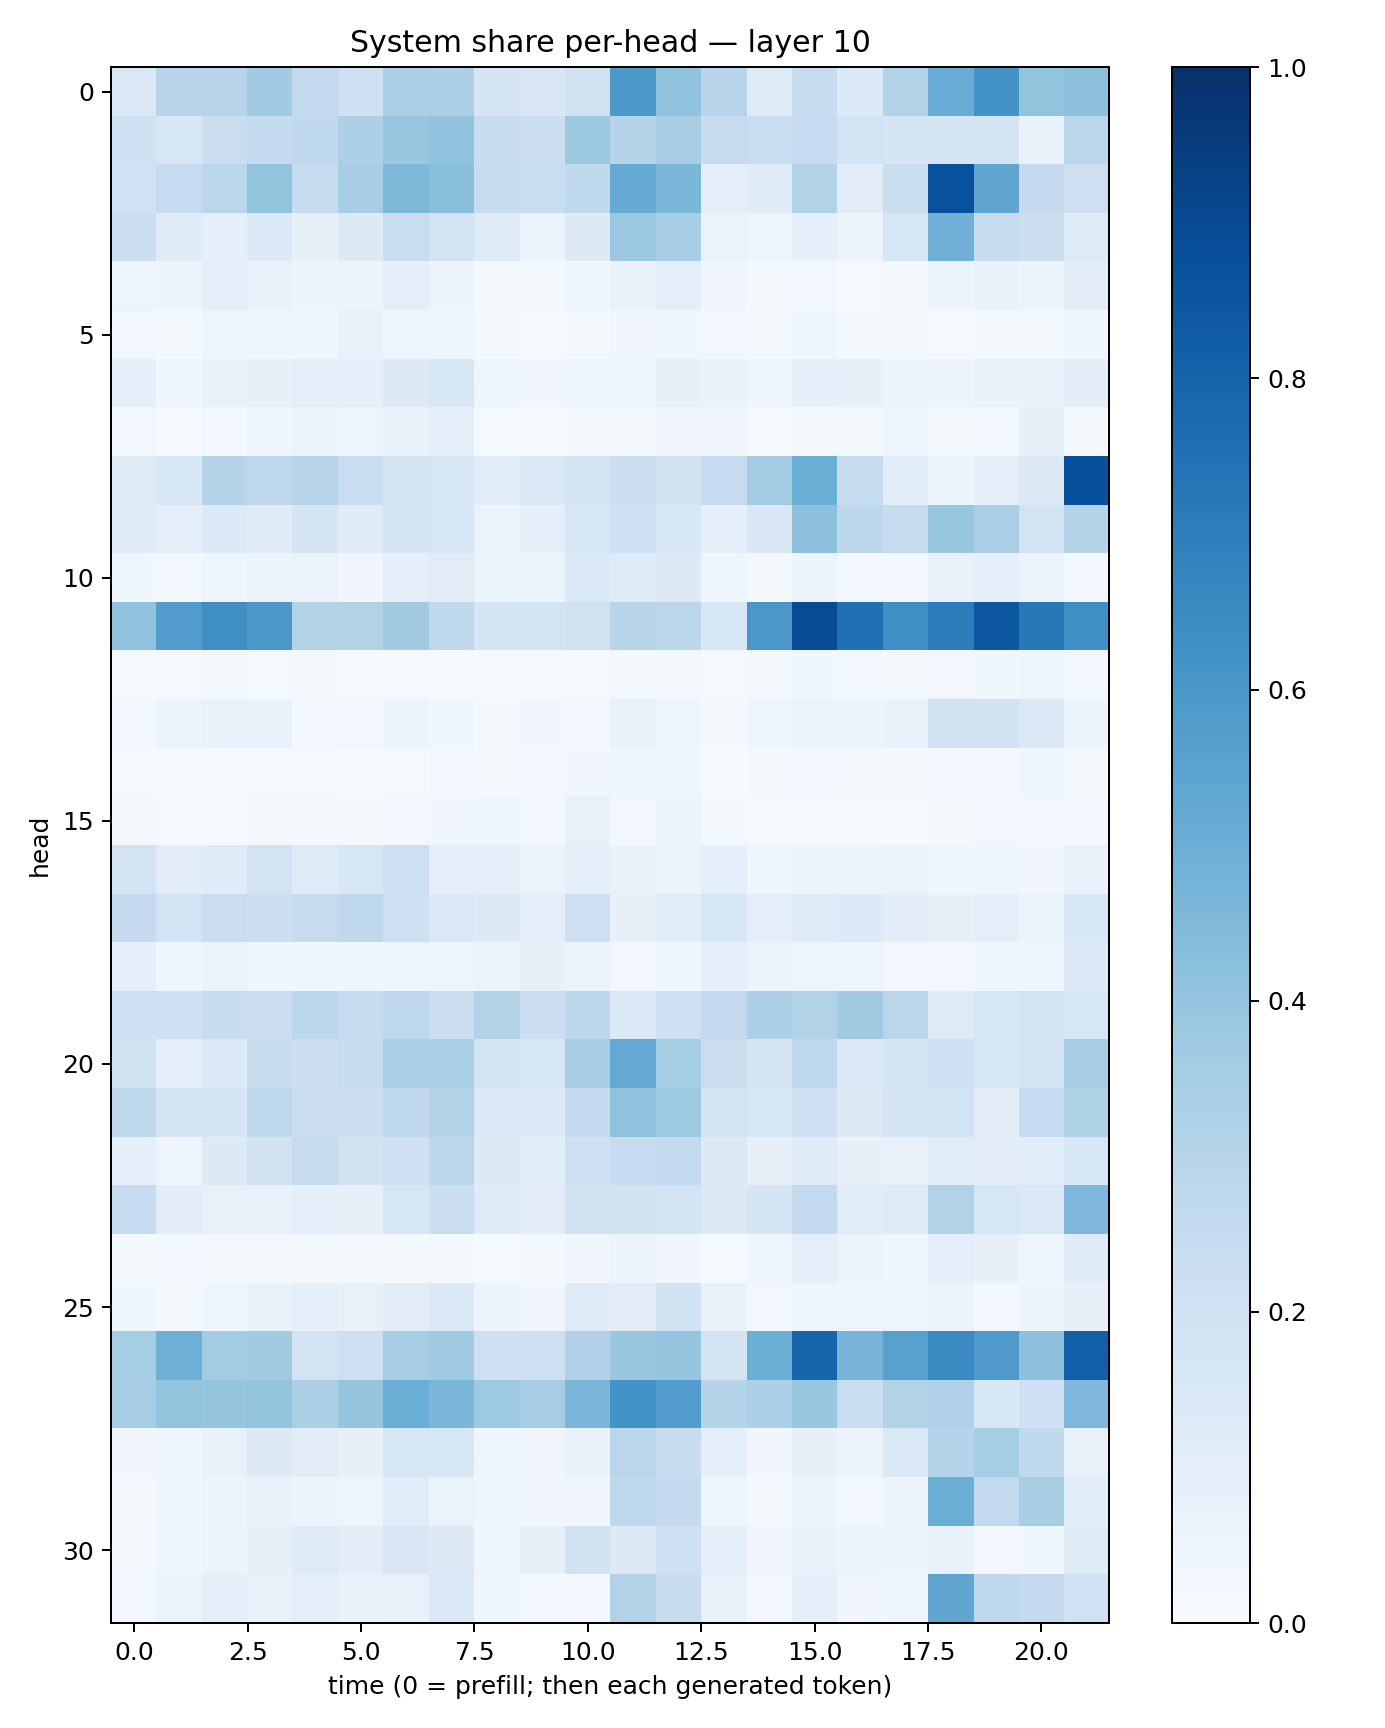

Values plotted in this chart, from the file beside it:
0.1448657, 0.29634562, 0.29592073, 0.36492634, 0.2581067, 0.20473309, 0.33206668, 0.32431835, 0.16642319, 0.15190604, 0.1974635, 0.5920868, 0.40882364, 0.2940001, 0.12280548, 0.23948911, 0.13590975, 0.30886433, 0.50426096, 0.62034184, 0.40116462, 0.41566113
0.208, 0.1626, 0.219, 0.2573, 0.263, 0.3277, 0.3882, 0.4042, 0.2412, 0.2168, 0.3761, 0.304, 0.347, 0.2445, 0.2306, 0.2485, 0.1853, 0.1658, 0.1716, 0.1725, 0.07023, 0.2874
0.2, 0.248, 0.2853, 0.4002, 0.2395, 0.3444, 0.4566, 0.4225, 0.2368, 0.2311, 0.2619, 0.5189, 0.4599, 0.09914, 0.1175, 0.3119, 0.1108, 0.2322, 0.8721, 0.5328, 0.2529, 0.2123
0.2179, 0.1242, 0.08756, 0.1339, 0.08314, 0.1262, 0.234, 0.1848, 0.1227, 0.05482, 0.1262, 0.3818, 0.3458, 0.06284, 0.04318, 0.09268, 0.05791, 0.1617, 0.4819, 0.2416, 0.2152, 0.1224
0.0492, 0.05559, 0.0997, 0.07208, 0.05158, 0.05792, 0.09865, 0.0566, 0.0213, 0.01594, 0.04148, 0.06905, 0.09407, 0.03245, 0.0157, 0.02404, 0.009894, 0.01749, 0.05924, 0.0696, 0.06199, 0.1021
0.02874, 0.01791, 0.04965, 0.04332, 0.0435, 0.07324, 0.04654, 0.0425, 0.02026, 0.009723, 0.02332, 0.03265, 0.03738, 0.02603, 0.02261, 0.04655, 0.02157, 0.01838, 0.008085, 0.01996, 0.02055, 0.046
0.09032, 0.04618, 0.07338, 0.0831, 0.09662, 0.09361, 0.1315, 0.1581, 0.03997, 0.03256, 0.04548, 0.04087, 0.08111, 0.06876, 0.03927, 0.08762, 0.08112, 0.05853, 0.05661, 0.06807, 0.06912, 0.1026
0.02652, 0.01126, 0.03125, 0.04382, 0.0566, 0.04726, 0.06709, 0.08597, 0.01422, 0.01068, 0.01863, 0.0185, 0.03451, 0.03489, 0.009207, 0.01942, 0.02122, 0.04039, 0.01677, 0.02604, 0.07999, 0.01906
0.1186, 0.156, 0.3004, 0.2758, 0.2916, 0.2337, 0.1709, 0.1586, 0.1146, 0.142, 0.1734, 0.2176, 0.194, 0.2468, 0.3578, 0.4996, 0.2387, 0.1078, 0.05911, 0.08743, 0.1296, 0.8772
0.1178, 0.09903, 0.1355, 0.1176, 0.1691, 0.1181, 0.1708, 0.1639, 0.06396, 0.09294, 0.1605, 0.2105, 0.1532, 0.08942, 0.1496, 0.4149, 0.2799, 0.2426, 0.3941, 0.3374, 0.1849, 0.2974
0.03601, 0.02911, 0.04393, 0.05928, 0.0661, 0.03503, 0.09044, 0.113, 0.06102, 0.05458, 0.1372, 0.1204, 0.1321, 0.04309, 0.02326, 0.05368, 0.02772, 0.02573, 0.06656, 0.09372, 0.05194, 0.02766
0.41, 0.5772, 0.6357, 0.592, 0.311, 0.3129, 0.3618, 0.2705, 0.1654, 0.1855, 0.1958, 0.2952, 0.2793, 0.1528, 0.5987, 0.8911, 0.7515, 0.6326, 0.707, 0.8454, 0.721, 0.6332
0.0133, 0.01032, 0.0208, 0.01317, 0.01712, 0.008214, 0.01114, 0.01317, 0.006538, 0.01311, 0.01059, 0.01738, 0.01657, 0.009681, 0.02052, 0.03651, 0.02718, 0.02201, 0.02774, 0.03587, 0.04827, 0.0271
0.02896, 0.05109, 0.06704, 0.07443, 0.02578, 0.0279, 0.06191, 0.03756, 0.02248, 0.0316, 0.02836, 0.07577, 0.04564, 0.01994, 0.03969, 0.06284, 0.05927, 0.06758, 0.1879, 0.1887, 0.1427, 0.05314
0.01291, 0.008931, 0.009209, 0.01149, 0.01469, 0.006884, 0.01475, 0.03022, 0.02306, 0.02775, 0.03175, 0.04096, 0.04244, 0.004425, 0.01824, 0.02786, 0.0226, 0.01778, 0.03006, 0.02715, 0.03952, 0.0216
0.01724, 0.008666, 0.01549, 0.01743, 0.01967, 0.02305, 0.0287, 0.03447, 0.0442, 0.03104, 0.07624, 0.02603, 0.0545, 0.01987, 0.01088, 0.01085, 0.01109, 0.0156, 0.02218, 0.02514, 0.02953, 0.02442
0.1816, 0.1098, 0.1193, 0.1822, 0.1239, 0.1594, 0.2136, 0.1009, 0.0903, 0.05894, 0.09226, 0.06852, 0.05243, 0.08897, 0.04641, 0.05981, 0.05429, 0.06402, 0.04251, 0.04461, 0.03182, 0.07132
0.25, 0.1857, 0.2303, 0.217, 0.246, 0.2727, 0.2036, 0.1484, 0.1311, 0.09474, 0.2115, 0.08143, 0.1136, 0.1626, 0.08723, 0.1217, 0.1354, 0.105, 0.08418, 0.09635, 0.06507, 0.1557
0.08894, 0.04271, 0.06357, 0.04098, 0.04419, 0.04403, 0.04797, 0.05019, 0.06091, 0.07889, 0.06332, 0.027, 0.03743, 0.09312, 0.05841, 0.04836, 0.0446, 0.02626, 0.02817, 0.03719, 0.04055, 0.1374
0.2032, 0.2087, 0.2398, 0.2179, 0.2802, 0.2386, 0.2749, 0.2155, 0.3117, 0.2212, 0.2796, 0.1332, 0.2036, 0.2592, 0.3281, 0.3097, 0.3613, 0.2841, 0.1234, 0.1598, 0.1804, 0.1626
0.1925, 0.09805, 0.1374, 0.2418, 0.2259, 0.2379, 0.3308, 0.3286, 0.1868, 0.1636, 0.3474, 0.5222, 0.3529, 0.2241, 0.1708, 0.2736, 0.142, 0.1672, 0.2099, 0.16, 0.1826, 0.35
0.2631, 0.1703, 0.1651, 0.2733, 0.2252, 0.2215, 0.2692, 0.3125, 0.1341, 0.1368, 0.2543, 0.408, 0.3731, 0.1834, 0.1594, 0.2132, 0.1312, 0.1658, 0.1843, 0.111, 0.2498, 0.3214
0.08737, 0.05039, 0.1318, 0.1925, 0.2449, 0.1906, 0.2044, 0.2859, 0.1289, 0.1063, 0.2138, 0.2495, 0.2609, 0.1311, 0.07979, 0.1204, 0.08025, 0.07063, 0.1146, 0.1046, 0.1058, 0.1619
0.2464, 0.1041, 0.07298, 0.07078, 0.08795, 0.07852, 0.1581, 0.2228, 0.1213, 0.1044, 0.199, 0.1915, 0.174, 0.1295, 0.1786, 0.2606, 0.1172, 0.1218, 0.3087, 0.1598, 0.1469, 0.4531
0.02022, 0.02756, 0.01846, 0.01725, 0.01719, 0.01581, 0.02001, 0.01967, 0.01359, 0.02026, 0.03306, 0.06211, 0.03247, 0.01413, 0.03989, 0.0994, 0.05964, 0.03906, 0.09837, 0.08139, 0.04979, 0.1207
0.03533, 0.01988, 0.04541, 0.06721, 0.1004, 0.07346, 0.1021, 0.1406, 0.05472, 0.03195, 0.1182, 0.1127, 0.1896, 0.06665, 0.02553, 0.0413, 0.04551, 0.04216, 0.06134, 0.02813, 0.05849, 0.07831
0.3543, 0.4902, 0.3566, 0.3616, 0.1805, 0.211, 0.349, 0.3653, 0.2044, 0.2085, 0.3188, 0.3865, 0.3948, 0.1777, 0.4973, 0.7957, 0.469, 0.5579, 0.6504, 0.5814, 0.4166, 0.8172
0.3488, 0.3985, 0.3978, 0.3988, 0.333, 0.3947, 0.501, 0.4598, 0.373, 0.3478, 0.4612, 0.6189, 0.5748, 0.301, 0.3269, 0.3878, 0.2313, 0.3155, 0.3173, 0.1525, 0.2085, 0.452
0.03363, 0.04523, 0.07389, 0.1254, 0.1116, 0.08146, 0.156, 0.164, 0.0418, 0.03378, 0.06842, 0.2838, 0.2383, 0.09364, 0.03132, 0.08055, 0.05578, 0.1429, 0.3025, 0.3534, 0.2649, 0.06923
0.0223, 0.03583, 0.06219, 0.06717, 0.05125, 0.04693, 0.1138, 0.06541, 0.04424, 0.03394, 0.03405, 0.2677, 0.254, 0.04615, 0.01632, 0.05785, 0.0235, 0.05675, 0.5025, 0.2585, 0.3425, 0.1081
0.02183, 0.04236, 0.05444, 0.08237, 0.1216, 0.1024, 0.1509, 0.1301, 0.04637, 0.08328, 0.1879, 0.132, 0.2037, 0.09982, 0.0316, 0.06714, 0.05666, 0.05646, 0.06978, 0.02925, 0.03591, 0.1229
0.02686, 0.05439, 0.09876, 0.07706, 0.09675, 0.06793, 0.0767, 0.1453, 0.0381, 0.02515, 0.02472, 0.3121, 0.2395, 0.07502, 0.02471, 0.08726, 0.03399, 0.04081, 0.5325, 0.27, 0.2534, 0.1999
